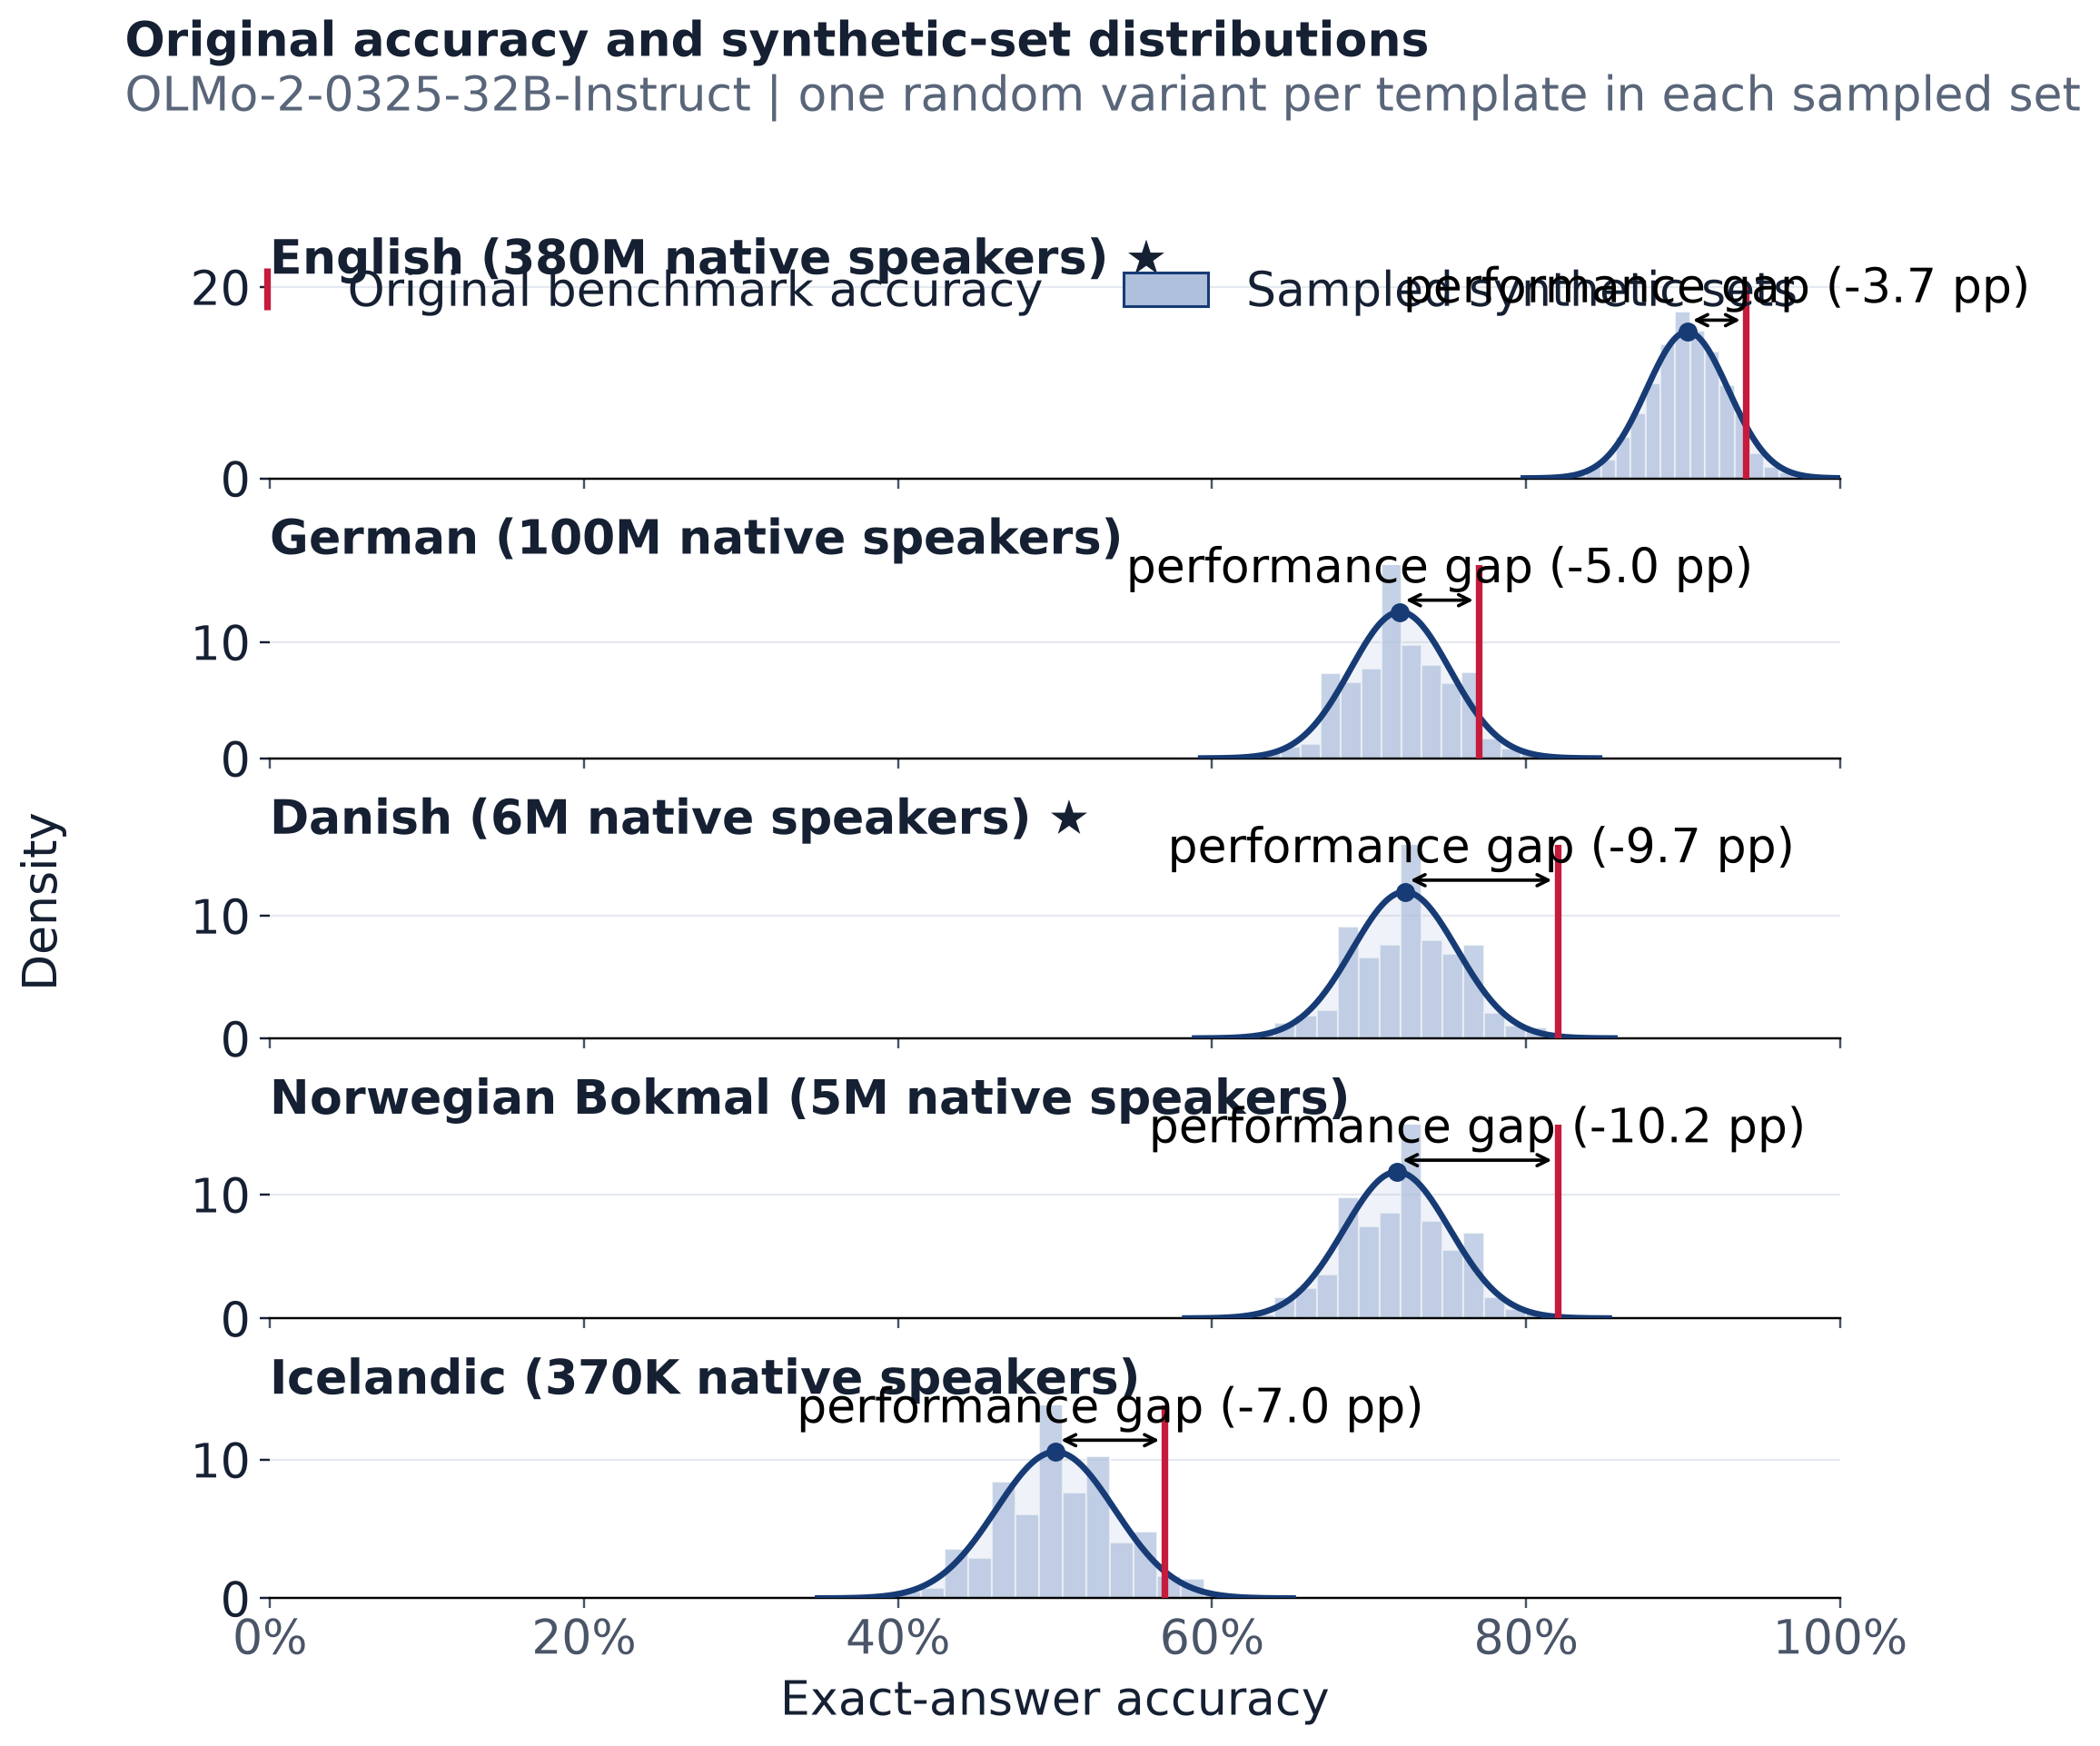

The data file committed next to this chart (first rows):
language, language_label, original_accuracy, synthetic_sampled_mean, synthetic_sampled_std, synthetic_minus_original_pp, paired_models, source_templates, sampled_sets
eng, English, 0.94, 0.9028, 0.02607, -3.723, 1, 100, 2000
deu, German, 0.77, 0.7198, 0.03171, -5.015, 1, 100, 2000
dan, Danish, 0.82, 0.7228, 0.03342, -9.721, 1, 100, 2000
nob, Norwegian Bokmal, 0.82, 0.7179, 0.03376, -10.21, 1, 100, 2000
isl, Icelandic, 0.57, 0.5003, 0.03782, -6.969, 1, 100, 2000
